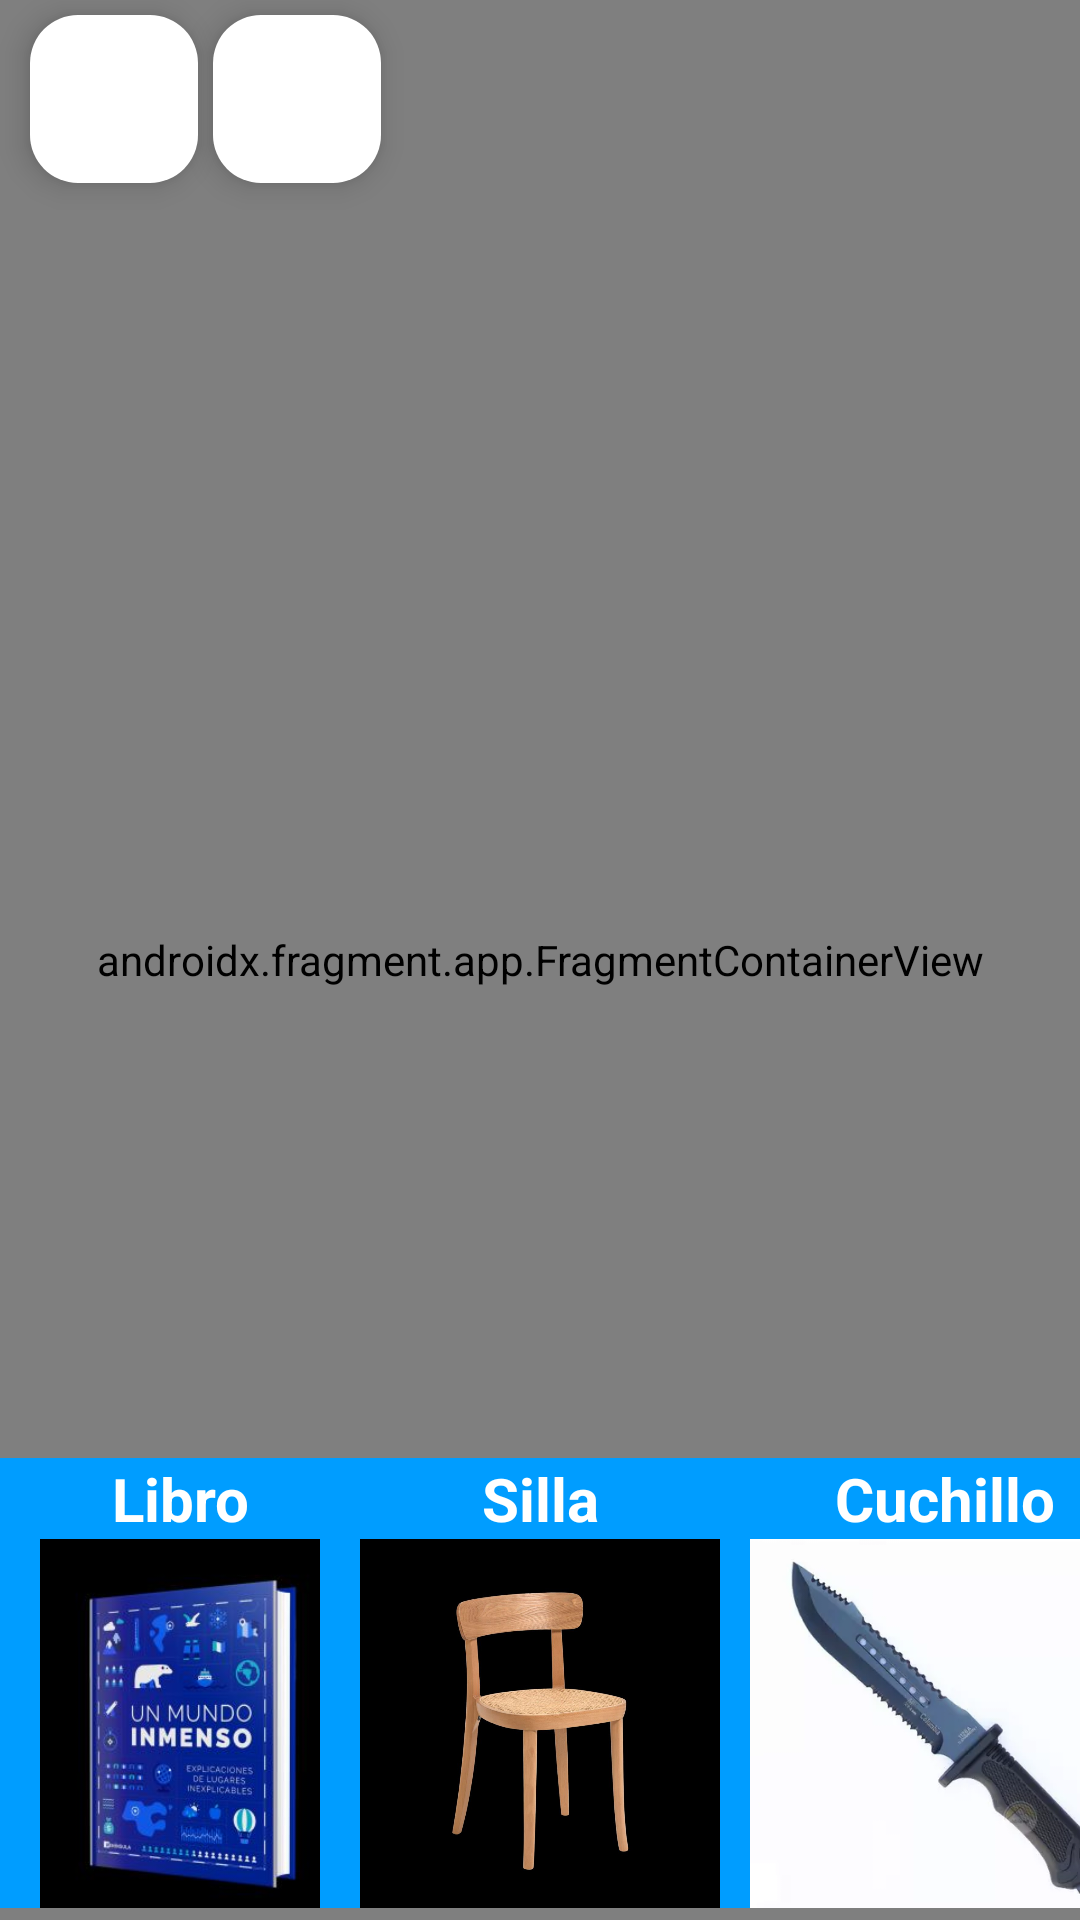

This screen was rendered from an Android layout file. Write that file and the resources it references.
<!-- AndroidManifest.xml: application theme Theme.InglesAR -->
<!-- res/layout/activity_arfr.xml -->
<?xml version="1.0" encoding="utf-8"?>
<RelativeLayout xmlns:android="http://schemas.android.com/apk/res/android"
    xmlns:app="http://schemas.android.com/apk/res-auto"
    xmlns:tools="http://schemas.android.com/tools"
    android:layout_width="match_parent"
    android:layout_height="match_parent"
    tools:context=".ARActivityFr">

    <androidx.fragment.app.FragmentContainerView
        android:id="@+id/arFragment2"
        android:name="com.google.ar.sceneform.ux.ArFragment"
        android:layout_width="match_parent"
        android:layout_height="match_parent" />

    <androidx.constraintlayout.widget.ConstraintLayout
        android:layout_width="match_parent"
        android:layout_height="match_parent">

        <include layout="@layout/back_refresh" />

        <include
            layout="@layout/activity_carousel"
            android:layout_width="match_parent"
            android:layout_height="150dp"
            android:layout_marginBottom="4dp"
            app:layout_constraintBottom_toBottomOf="parent"
            tools:layout_editor_absoluteX="0dp" />

    </androidx.constraintlayout.widget.ConstraintLayout>

</RelativeLayout>
<!-- res/layout/back_refresh.xml (included above) -->
<?xml version="1.0" encoding="utf-8"?>
<androidx.constraintlayout.widget.ConstraintLayout xmlns:android="http://schemas.android.com/apk/res/android"
    xmlns:app="http://schemas.android.com/apk/res-auto"
    xmlns:tools="http://schemas.android.com/tools"
    android:layout_width="match_parent"
    android:layout_height="match_parent">

    <com.google.android.material.floatingactionbutton.FloatingActionButton
        android:id="@+id/fab_regresar"
        android:layout_width="wrap_content"
        android:layout_height="wrap_content"
        android:layout_marginStart="10dp"
        android:layout_marginTop="5dp"
        android:clickable="true"
        app:backgroundTint="@color/white"
        app:layout_constraintStart_toStartOf="parent"
        app:layout_constraintTop_toTopOf="parent"
        app:srcCompat="@drawable/baseline_arrow_back_ios_new_24"
        app:tint="@color/app_theme" />

    <com.google.android.material.floatingactionbutton.FloatingActionButton
        android:id="@+id/fab_refresh"
        android:layout_width="wrap_content"
        android:layout_height="wrap_content"
        android:layout_marginStart="5dp"
        android:layout_marginTop="5dp"
        android:clickable="true"
        app:backgroundTint="@color/white"
        app:layout_constraintStart_toEndOf="@+id/fab_regresar"
        app:layout_constraintTop_toTopOf="parent"
        app:srcCompat="@drawable/baseline_refresh_24"
        app:tint="@color/app_theme" />
</androidx.constraintlayout.widget.ConstraintLayout>
<!-- res/layout/activity_carousel.xml (included above) -->
<?xml version="1.0" encoding="utf-8"?>
<androidx.constraintlayout.widget.ConstraintLayout xmlns:android="http://schemas.android.com/apk/res/android"
    xmlns:app="http://schemas.android.com/apk/res-auto"
    xmlns:tools="http://schemas.android.com/tools"
    android:layout_width="match_parent"
    android:layout_height="match_parent"
    android:background="@color/app_theme"
    android:backgroundTint="@color/app_theme"
    tools:context=".CarouselActivity">

    <LinearLayout
        android:id="@+id/Modelos"
        android:layout_width="match_parent"
        android:layout_height="wrap_content"
        android:orientation="horizontal"
        tools:ignore="MissingConstraints">

        <LinearLayout
            android:id="@+id/lyImagen0"
            android:layout_width="120dp"
            android:layout_height="150dp"
            android:orientation="vertical"
            app:layout_constraintBottom_toTopOf="@+id/guideline8"
            app:layout_constraintTop_toTopOf="parent"
            tools:ignore="MissingConstraints"
            tools:layout_editor_absoluteX="275dp">

            <TextView
                android:id="@+id/txtLibro"
                android:layout_width="match_parent"
                android:layout_height="wrap_content"
                android:gravity="center"
                android:textColor="@color/white"
                android:textSize="20dp"
                android:textStyle="bold"
                android:text="Libro" />

            <ImageView
                android:id="@+id/imageView0"
                android:layout_width="130dp"
                android:layout_height="130dp"
                android:layout_gravity="center"
                android:scaleType="centerInside"
                android:src="@drawable/libro" />
        </LinearLayout>

        <LinearLayout
            android:id="@+id/lyImagen1"
            android:layout_width="120dp"
            android:layout_height="160dp"
            android:orientation="vertical"
            app:layout_constraintBottom_toTopOf="@+id/guideline8"
            app:layout_constraintTop_toTopOf="parent"
            app:layout_constraintVertical_bias="0.547"
            tools:ignore="MissingConstraints"
            tools:layout_editor_absoluteX="19dp">

            <TextView
                android:id="@+id/txtSilla"
                android:layout_width="match_parent"
                android:layout_height="wrap_content"
                android:gravity="center"
                android:textColor="@color/white"
                android:textSize="20dp"
                android:textStyle="bold"
                android:text="Silla" />

            <ImageView
                android:id="@+id/imageView1"
                android:layout_width="130dp"
                android:layout_height="130dp"
                android:layout_gravity="center"
                android:scaleType="centerInside"
                android:src="@drawable/silla" />

        </LinearLayout>

        <LinearLayout
            android:id="@+id/lyImagen2"
            android:layout_width="150dp"
            android:layout_height="150dp"
            android:orientation="vertical"
            app:layout_constraintBottom_toTopOf="@+id/guideline8"
            app:layout_constraintTop_toTopOf="parent"
            tools:layout_editor_absoluteX="139dp"
            tools:ignore="MissingConstraints">

            <TextView
                android:id="@+id/txtCuchillo"
                android:layout_width="match_parent"
                android:layout_height="wrap_content"
                android:gravity="center"
                android:textColor="@color/white"
                android:textSize="20dp"
                android:textStyle="bold"
                android:text="Cuchillo" />

            <ImageView
                android:id="@+id/imageView2"
                android:layout_width="130dp"
                android:layout_height="130dp"
                android:layout_gravity="center"
                android:scaleType="centerCrop"
                android:src="@drawable/cuchillo" />

        </LinearLayout>

    </LinearLayout>


</androidx.constraintlayout.widget.ConstraintLayout>
<!-- resources referenced by this layout -->
<resources>
  <color name="app_theme">#009dff</color>
  <color name="white">#FFFFFFFF</color>
  <!-- drawable cuchillo: png bitmap (drawable, 75584 bytes) -->
  <!-- drawable libro: jpg bitmap (drawable, 16124 bytes) -->
  <!-- drawable silla: jpg bitmap (drawable, 58442 bytes) -->
  <style name="Theme.InglesAR" parent="Base.Theme.InglesAR" />
  <style name="Base.Theme.InglesAR" parent="Theme.Material3.DayNight.NoActionBar">
          
          
          <item name="windowActionBar">false</item>
          <item name="windowNoTitle">true</item>
      </style>
</resources>
